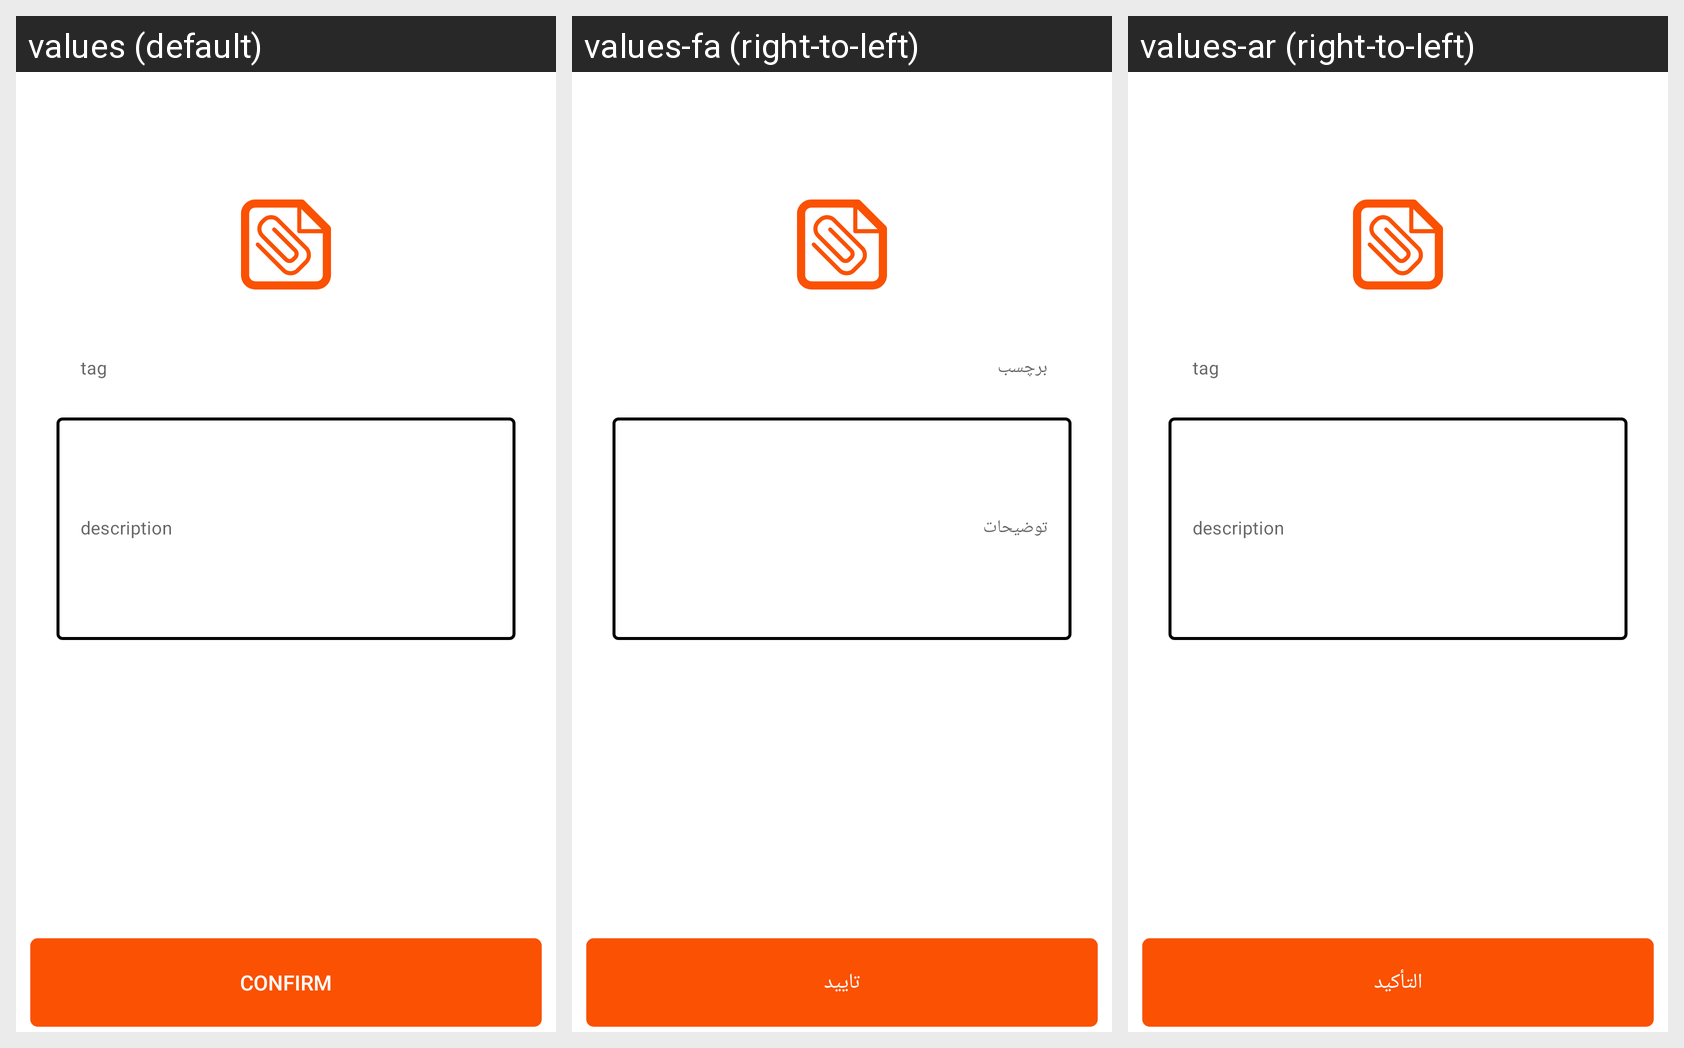

Strings drawn on this Android screen and how each of the app's shown locales translates them:
Android screen res/layout/description_layout.xml rendered under 3 locales, left to right: values (default), values-fa (right-to-left), values-ar (right-to-left). Device: Nexus 5 (rendered at 1080×1920; each locale shown at half size, 540×960, under a caption strip naming it); theme Launcher.
Strings drawn on this screen, with the default value and each locale's value (text and hints the layout hard-codes, and strings that could not be matched under every locale, appear in the picture but are not listed):

tag
  values: tag
  values-fa: برچسب
  values-ar: tag

description
  values: description
  values-fa: توضیحات
  values-ar: description

ok
  values: Confirm
  values-fa: تایید
  values-ar: التأكيد
